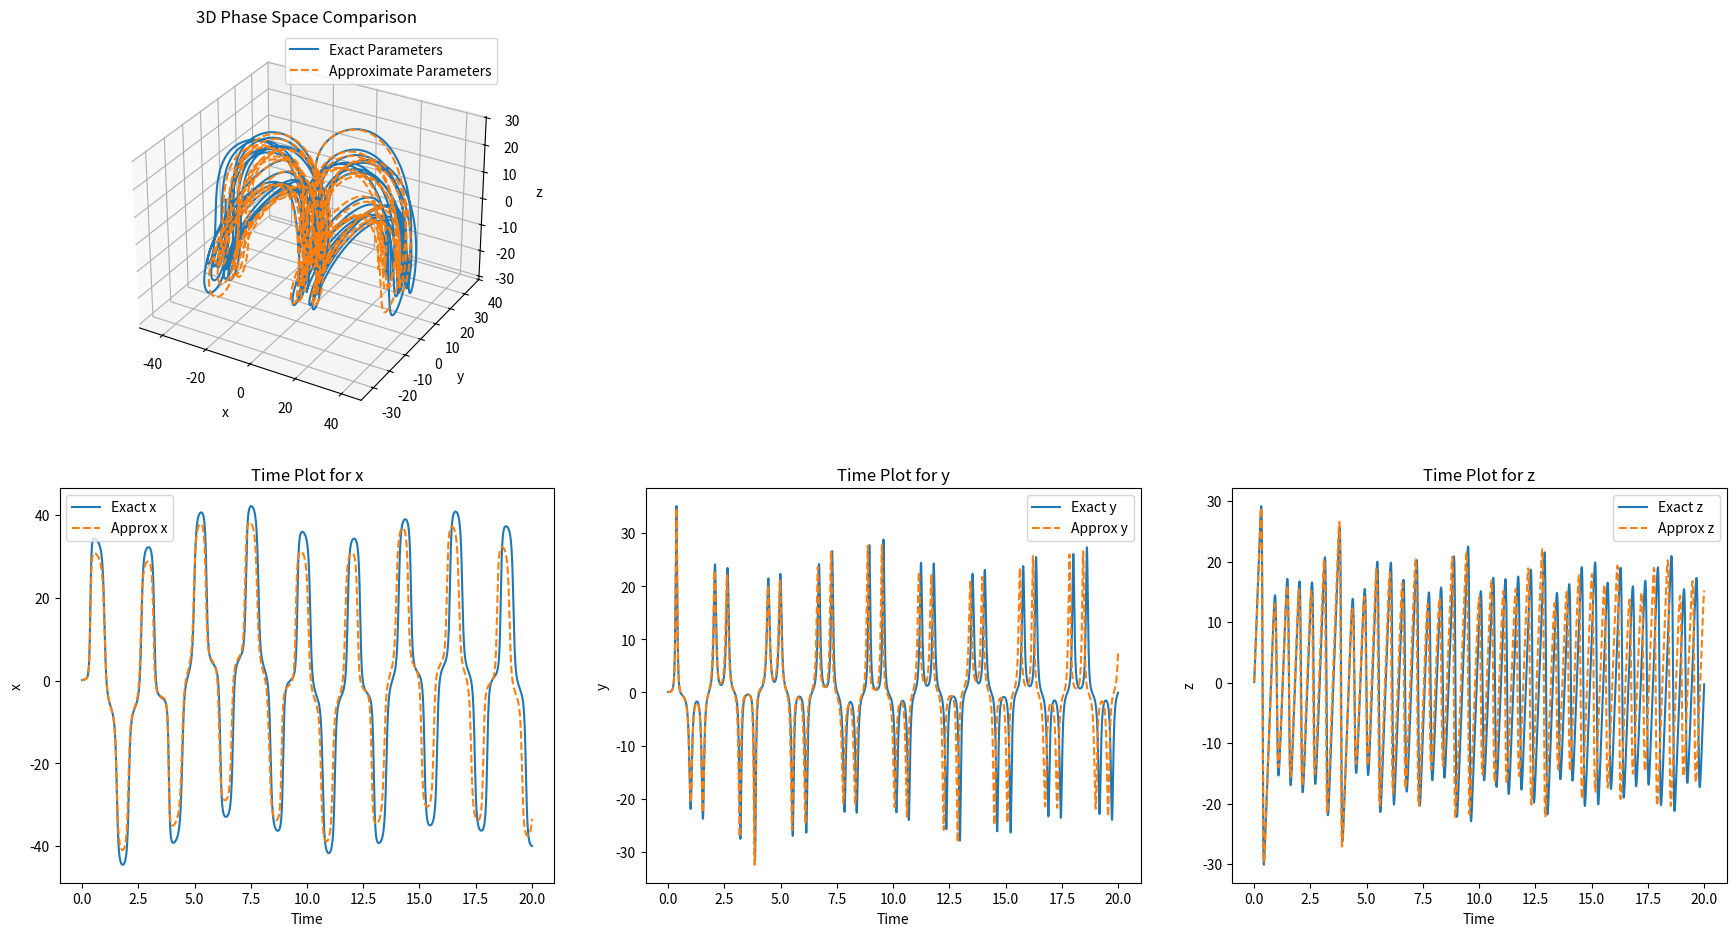

Write Python code to recreate this figure.
import numpy as np
import matplotlib.pyplot as plt

# Constants and Parameters
params_exact = {'a': 10, 'b': 100, 'c': 0.3}
params_approx = {'a': 9, 'b': 98, 'c': 0.4}
dt = 0.001
total_time = 20
t = np.arange(0, total_time, dt)

# Initial conditions
initial_conditions = [0.1, 0.1, 0.1]
u_x , u_y , u_z = 0 , 0 , 0

# System Dynamics Function
def simulate_system(params):
    n = len(t)
    x = np.zeros(n)
    y = np.zeros(n)
    z = np.zeros(n)
    x[0], y[0], z[0] = initial_conditions

    for i in range(1, n):
        x[i] = x[i-1] + dt * (params['a'] * y[i-1]) + u_x
        y[i] = y[i-1] + dt * (-params['c'] * x[i-1] + y[i-1] * z[i-1]) + u_y 
        z[i] = z[i-1] + dt * (params['b'] - y[i-1]**2) + u_z

    return x, y, z

# Simulate with exact parameters
x_exact, y_exact, z_exact = simulate_system(params_exact)
# Simulate with approximate parameters
x_approx, y_approx, z_approx = simulate_system(params_approx)

# Plotting
plt.figure(figsize=(18, 10))  # Adjusted figure size

# 3D Phase Space Plot
ax1 = plt.subplot(2, 3, 1, projection='3d')
ax1.plot(x_exact, y_exact, z_exact, label='Exact Parameters')
ax1.plot(x_approx, y_approx, z_approx, label='Approximate Parameters', linestyle='--')
ax1.set_title('3D Phase Space Comparison')
ax1.set_xlabel('x')
ax1.set_ylabel('y')
ax1.set_zlabel('z')
ax1.legend()

# Time Plots for x, y, z
ax2 = plt.subplot(2, 3, 4)
ax2.plot(t, x_exact, label='Exact x')
ax2.plot(t, x_approx, label='Approx x', linestyle='--')
ax2.set_title('Time Plot for x')
ax2.set_xlabel('Time')
ax2.set_ylabel('x')
ax2.legend()

ax3 = plt.subplot(2, 3, 5)
ax3.plot(t, y_exact, label='Exact y')
ax3.plot(t, y_approx, label='Approx y', linestyle='--')
ax3.set_title('Time Plot for y')
ax3.set_xlabel('Time')
ax3.set_ylabel('y')
ax3.legend()

ax4 = plt.subplot(2, 3, 6)
ax4.plot(t, z_exact, label='Exact z')
ax4.plot(t, z_approx, label='Approx z', linestyle='--')
ax4.set_title('Time Plot for z')
ax4.set_xlabel('Time')
ax4.set_ylabel('z')
ax4.legend()

plt.tight_layout(pad=3.0)  # Adjust layout padding to prevent overlap
plt.show()

plt.figure(1)
plt.savefig('images without the control signals', format='svg')
